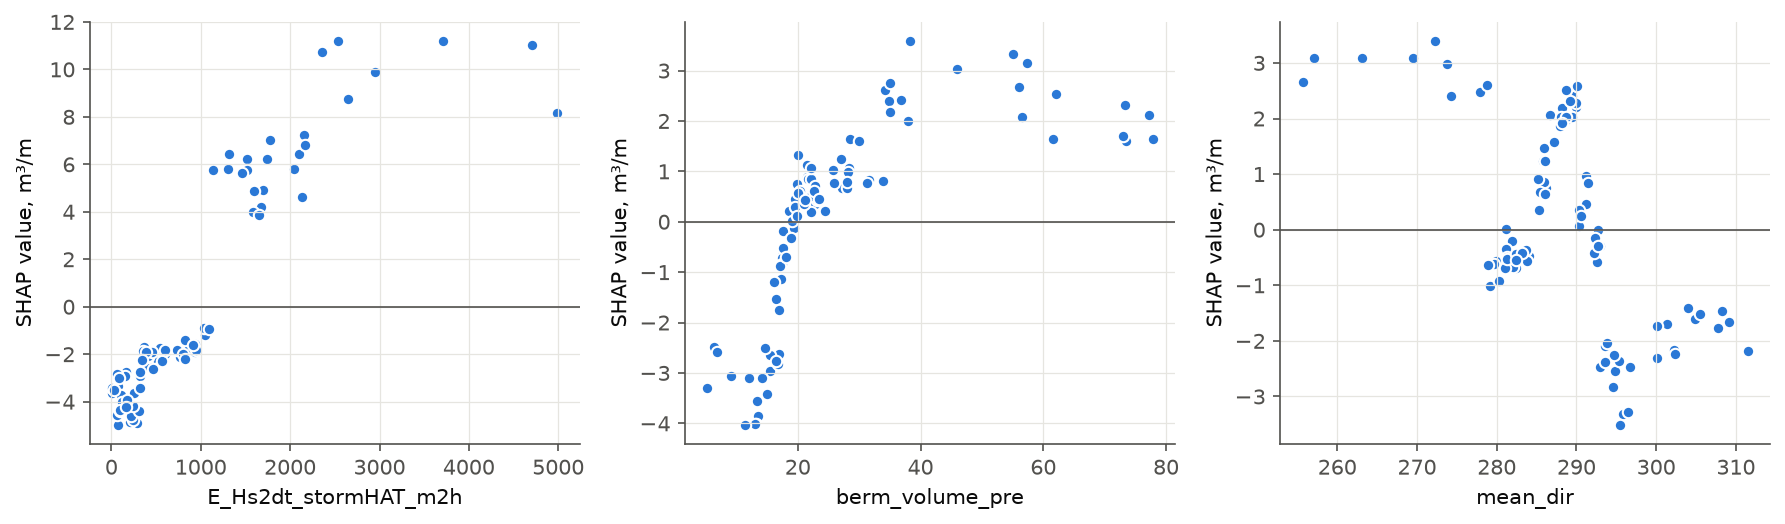

The file beside this chart, header and first rows:
event_id, E_Hs2dt_stormHAT_m2h, berm_volume_pre, mean_dir, shap_E_Hs2dt_stormHAT_m2h, shap_berm_volume_pre, shap_mean_dir
TV20080211, 2352, 19.6, 294.6, 10.72, 0.4477, -2.83
TV20080322, 161.6, 16.52, 301.3, -2.749, -1.533, -1.7
TV20080327, 497.8, 17.2, 286.2, -1.949, -1.141, 0.7431
TV20091019, 4712, 57.35, 286.7, 11.03, 3.145, 2.061
TV20091203, 1053, 13.59, 285.9, -1.176, -3.85, 0.8665
TV20091217, 74.23, 18.5, 272.2, -3.32, 0.2085, 3.396
TV20100104, 315.5, 9.058, 282.5, -2.721, -3.053, -0.6926
TV20100118, 939.8, 12.13, 291.2, -1.584, -3.106, 0.4569
TV20100216, 1142, 20.05, 269.5, 5.754, 1.322, 3.084
TV20100317, 822.9, 13.31, 277.9, -1.972, -3.549, 2.481
TV20100331, 410.5, 15.47, 289, -1.896, -2.959, 1.989
TV20101206, 11.68, 17.49, 302.2, -3.624, -0.6665, -2.158
TV20110105, 189, 28.36, 263.2, -4.095, 1.067, 3.082
TV20110204, 1310, 21.55, 279.9, 5.818, 0.8817, -0.5652
TV20110221, 390.6, 14.13, 282, -1.919, -3.097, -0.6773
TV20110802, 69.6, 33.94, 290.4, -4.984, 0.81, 0.05952
TV20111026, 284.8, 73.29, 290.3, -4.911, 2.314, 0.3552
TV20111125, 938.5, 22.84, 293.5, -1.917, 0.5052, -2.42
TV20111212, 3706, 19.79, 292.7, 11.18, 0.7437, -0.001748
TV20120406, 491.9, 34.28, 289.5, -1.974, 2.624, 2.412
TV20120420, 771.5, 22.85, 285.8, -2.104, 0.3538, 1.23
TV20120917, 339.5, 56.01, 279.2, -1.946, 2.668, -1.014
TV20121017, 610.9, 27.04, 285.9, -1.884, 1.24, 1.477
TV20121130, 605.4, 19.57, 289.9, -2.003, 0.2932, 2.215
TV20121214, 2097, 17.46, 282, 6.443, -0.7098, -0.2116
TV20130114, 1671, 16.94, 284.1, 4.193, -2.615, -0.4665
TV20130130, 1580, 16.83, 288.2, 3.986, -2.813, 2.198
TV20130212, 316.3, 15.5, 279.7, -2.902, -2.65, -0.6181
TV20130312, 255.6, 17.48, 292.6, -3.623, -0.855, -0.5797
TV20130328, 735.2, 20.31, 281.1, -1.822, 0.6157, 0.005413
TV20131018, 1315, 38.3, 290.1, 6.435, 3.59, 2.588
TV20131105, 871, 18.37, 293.5, -1.722, -0.2213, -2.092
TV20131119, 152.3, 17.41, 308.3, -2.901, -0.8446, -1.468
TV20131203, 465.8, 17.52, 283, -2.168, -0.5208, -0.4716
TV20131219, 2951, 17.51, 278.8, 9.87, -0.1906, 2.611
TV20140102, 2649, 16.44, 281.2, 8.733, -2.771, -0.3454
TV20140120, 1652, 13.24, 292.3, 3.844, -4.012, -0.1556
TV20140131, 4990, 12.98, 280.3, 8.152, -4.019, -0.9258
TV20140217, 2131, 11.42, 285.4, 4.635, -4.034, 0.6694
TV20140303, 1036, 5.266, 287.2, -0.9136, -3.3, 1.572
TV20140318, 823.1, 6.379, 293.8, -1.417, -2.475, -2.043
TV20140417, 365.3, 6.84, 289.5, -1.717, -2.587, 2.019
TV20141024, 263.2, 31.54, 289.9, -4.562, 0.8241, 2.273
TV20141107, 796.9, 28.14, 281, -1.998, 0.9957, -0.6816
TV20141205, 408.4, 27.19, 296.7, -2.5, 0.6789, -2.467
TV20141223, 111.7, 28.04, 309.1, -3.711, 0.6605, -1.657
TV20150105, 1515, 25.77, 291.2, 6.229, 1.02, 0.9643
TV20150123, 946.2, 14.59, 300.1, -1.808, -2.506, -1.737
TV20150205, 316.9, 17.12, 288, -2.758, -0.8682, 2.028
TV20150220, 1697, 15.02, 294.9, 4.924, -3.42, -2.547
TV20150305, 8.777, 19.46, 304.9, -3.415, -0.1195, -1.615
TV20150320, 465.7, 22.12, 292.9, -2.623, 0.2012, -0.2866
TV20150403, 210.1, 24.42, 295.8, -4.874, 0.2054, -3.321
TV20150817, 246.6, 61.52, 283.5, -4.778, 1.65, -0.5314
TV20150915, 214.6, 73.43, 255.6, -4.586, 1.599, 2.664
TV20150928, 64.61, 77.8, 285.2, -4.566, 1.641, 0.3567
TV20151112, 413.3, 34.78, 295.3, -2.099, 2.406, -2.366
TV20151126, 336.7, 31.29, 302.4, -3.4, 0.7748, -2.232
TV20151228, 2537, 28.51, 281.2, 11.2, 1.637, -0.486
TV20160112, 119.2, 20.98, 292.2, -4, 0.344, -0.4125
... 31 more rows
